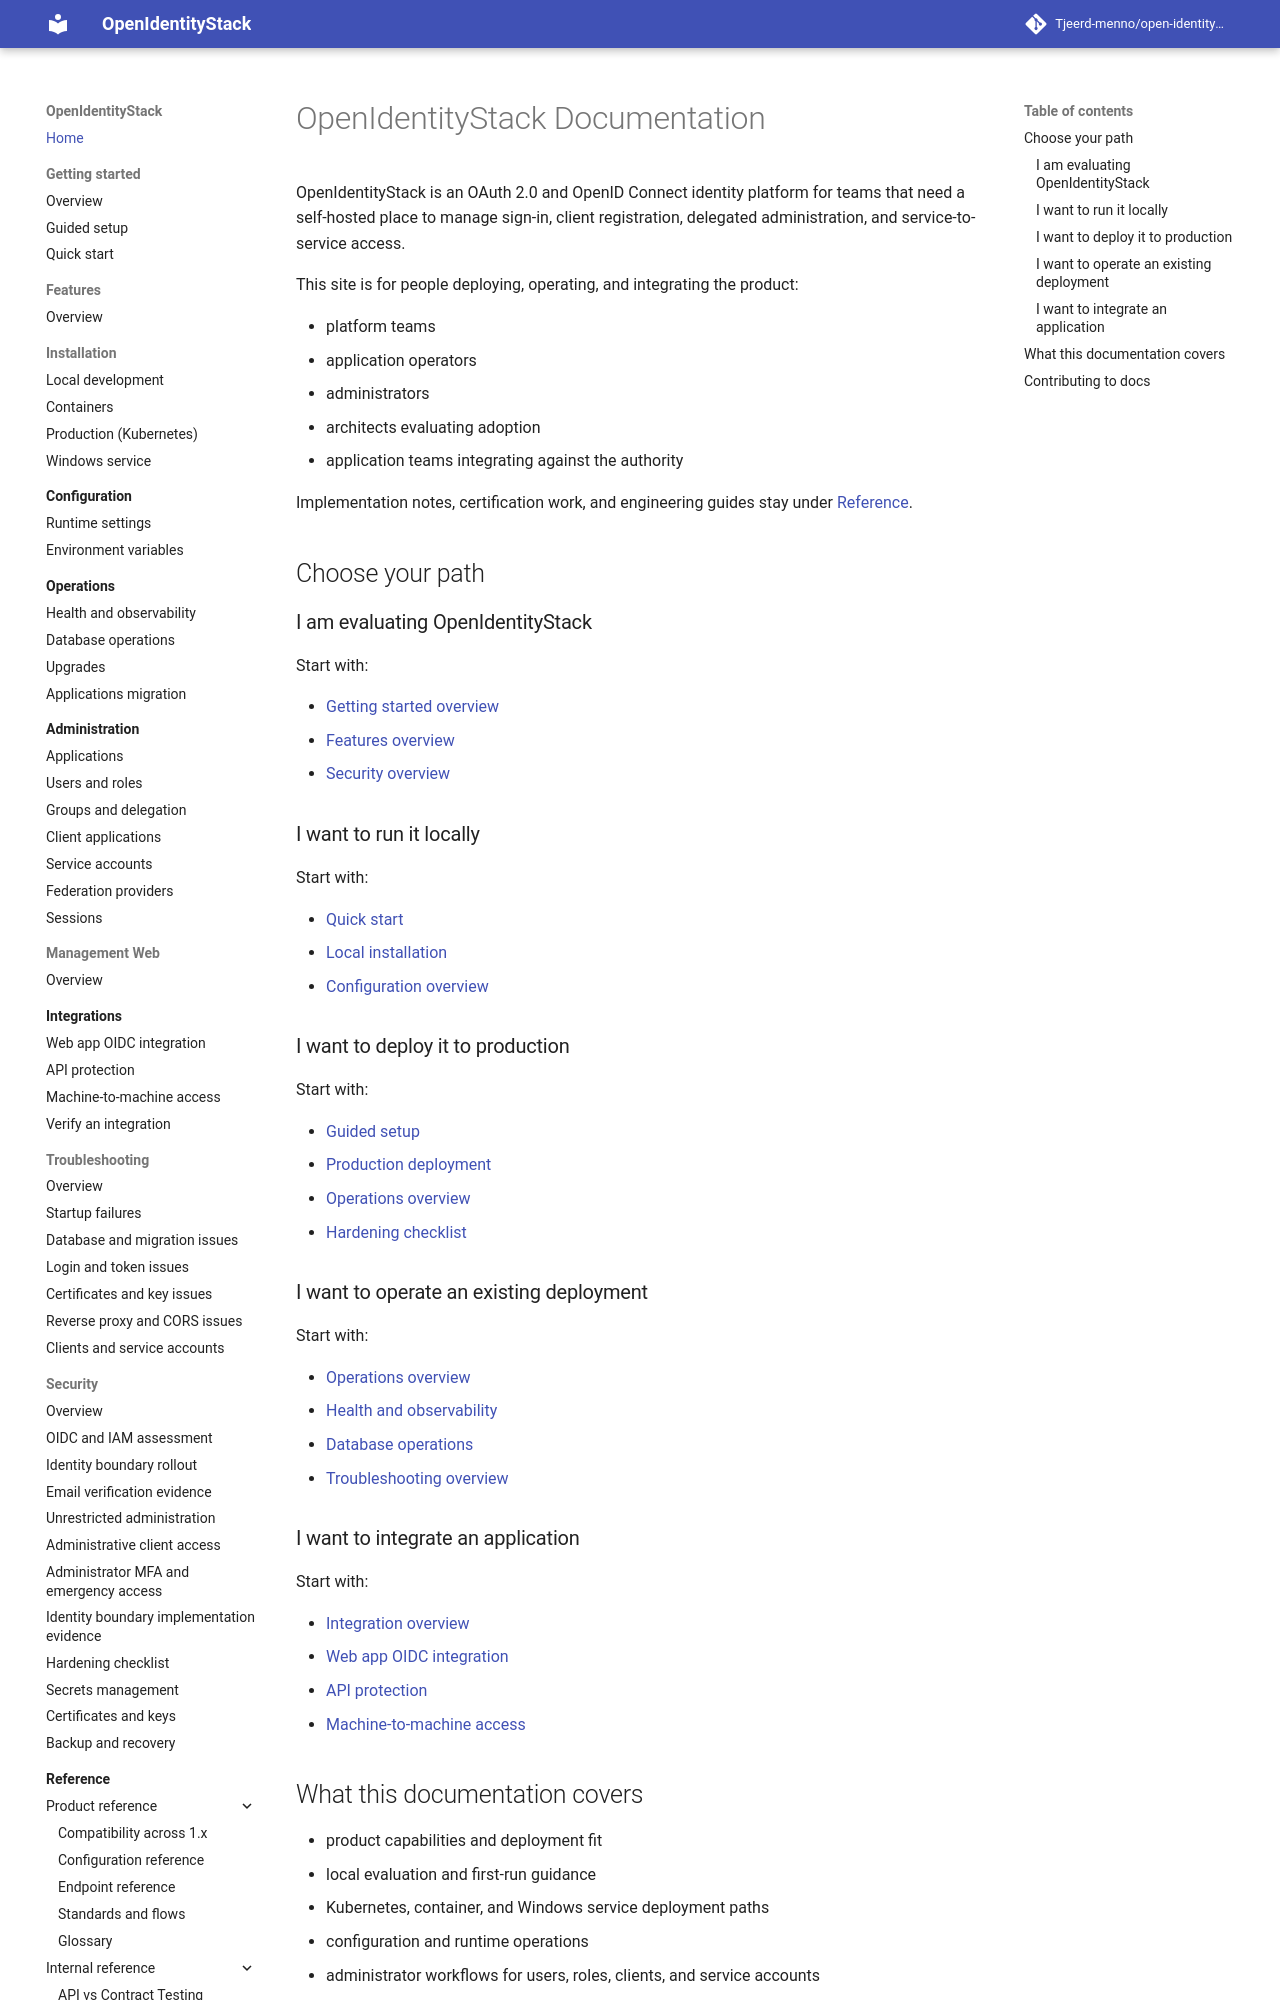

repository: Tjeerd-menno/open-identity-stack · page: index.html · generator: mkdocs

# OpenIdentityStack Documentation

OpenIdentityStack is an OAuth 2.0 and OpenID Connect identity platform for teams that need a self-hosted place to manage sign-in, client registration, delegated administration, and service-to-service access.

This site is for people deploying, operating, and integrating the product:

- platform teams
- application operators
- administrators
- architects evaluating adoption
- application teams integrating against the authority

Implementation notes, certification work, and engineering guides stay under [Reference](reference/index.md).

## Choose your path

### I am evaluating OpenIdentityStack

Start with:

- [Getting started overview](getting-started/overview.md)
- [Features overview](features/overview.md)
- [Security overview](security.md)

### I want to run it locally

Start with:

- [Quick start](getting-started/quick-start.md)
- [Local installation](installation/local.md)
- [Configuration overview](configuration/index.md)

### I want to deploy it to production

Start with:

- [Guided setup](getting-started/guided-setup.md)
- [Production deployment](installation/production.md)
- [Operations overview](operations/index.md)
- [Hardening checklist](security/hardening-checklist.md)

### I want to operate an existing deployment

Start with:

- [Operations overview](operations/index.md)
- [Health and observability](operations/health-and-observability.md)
- [Database operations](operations/database-operations.md)
- [Troubleshooting overview](troubleshooting.md)
